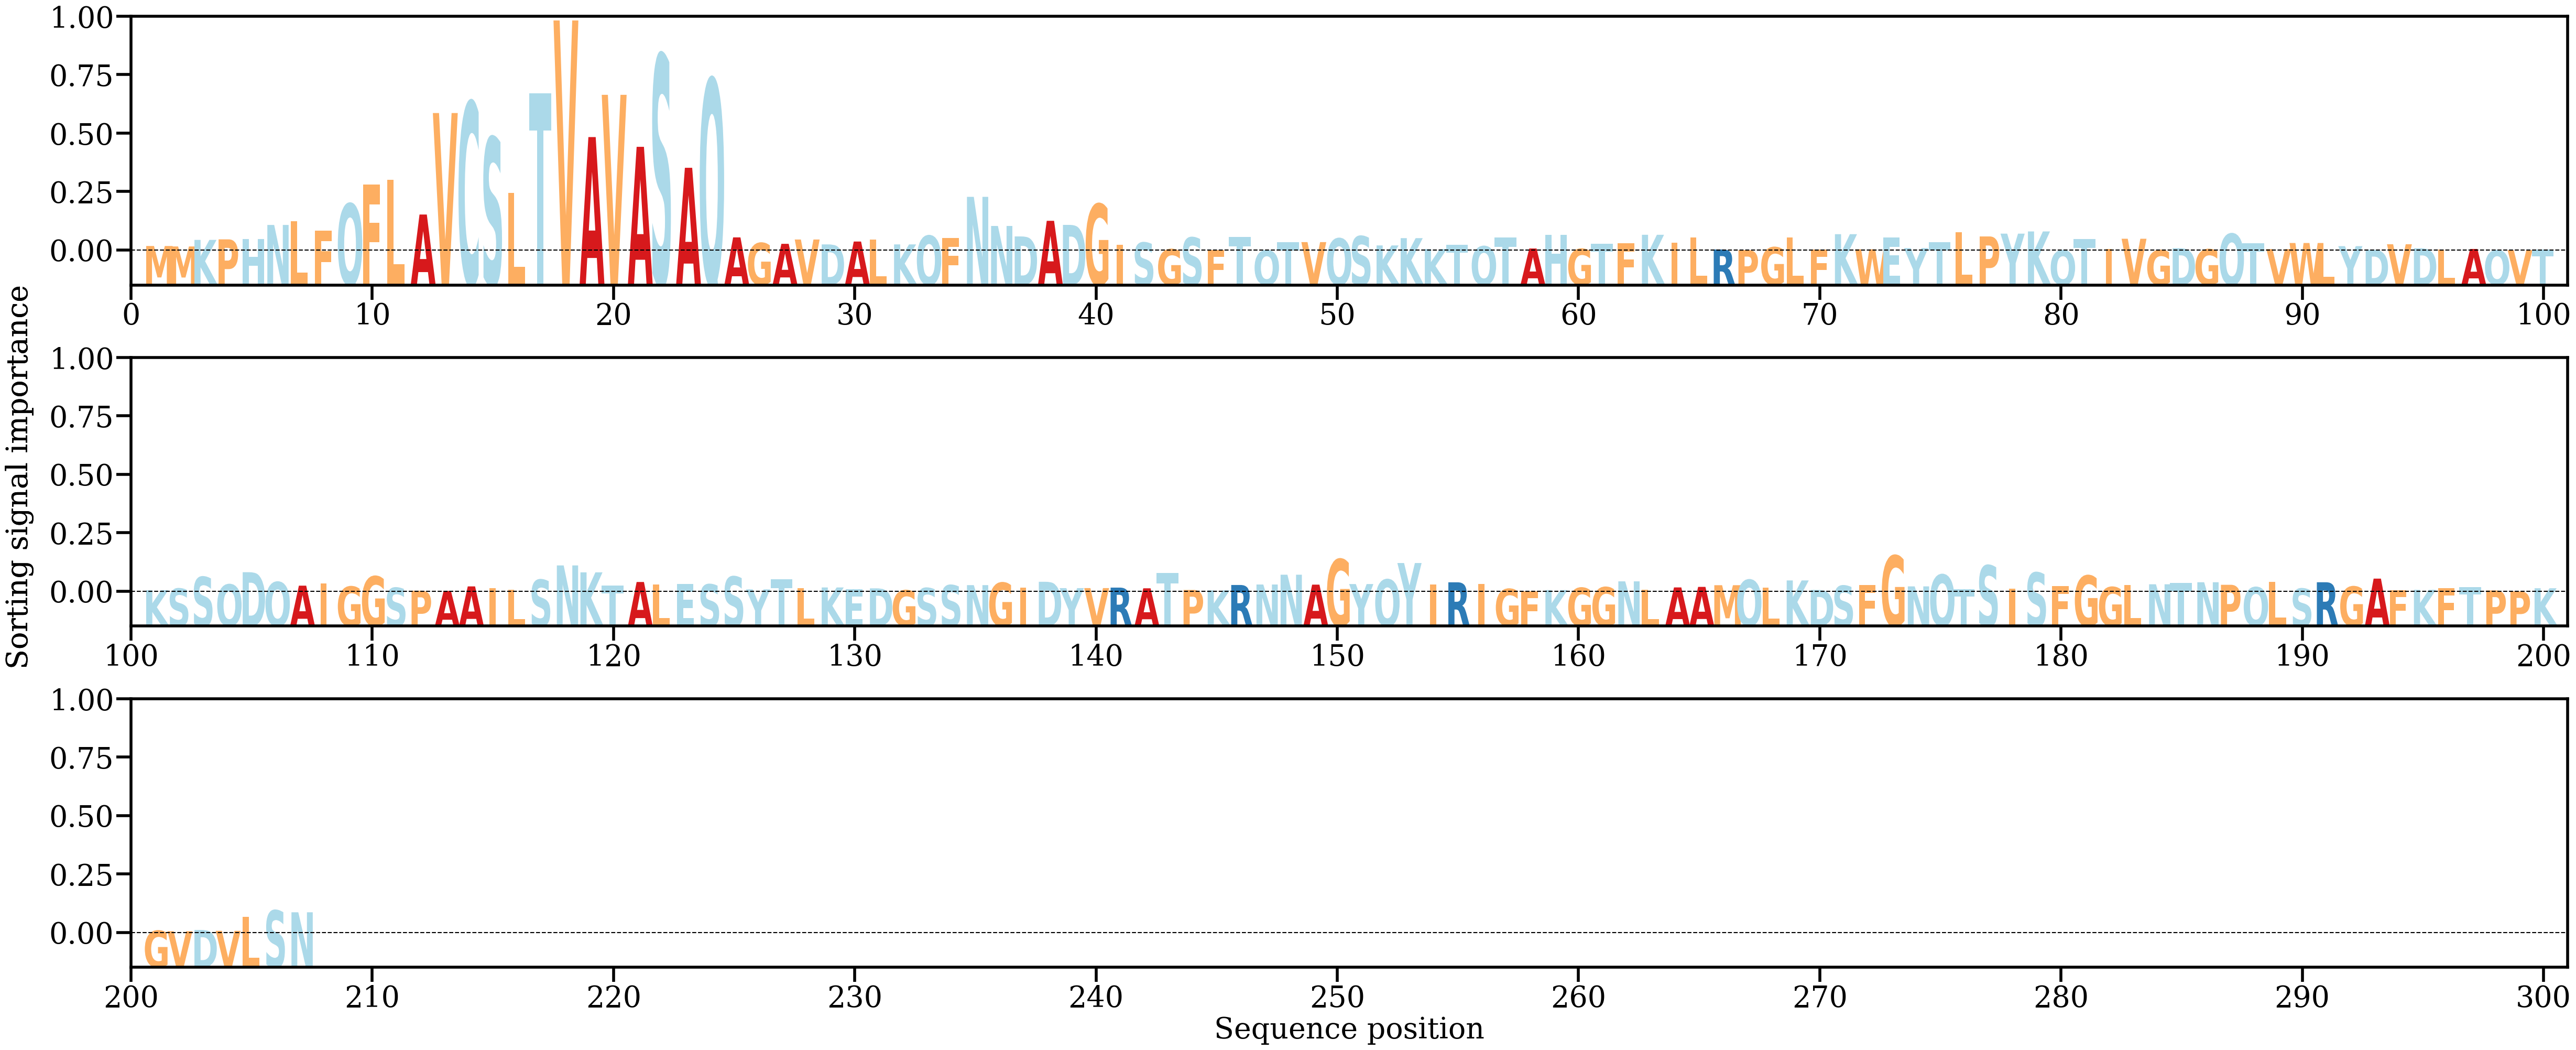

Source data for this figure (header and first rows):
AA, Alpha
M, [0.00126112]
M, [0.00113548]
K, [0.0029774]
P, [0.00312806]
H, [0.00314928]
N, [0.00717389]
L, [0.00818154]
F, [0.00556486]
Q, [0.01313027]
F, [0.01849524]
L, [0.01984217]
A, [0.01010051]
V, [0.03860084]
C, [0.04167802]
S, [0.03172007]
L, [0.01616559]
T, [0.04411872]
V, [0.06459574]
A, [0.03184893]
V, [0.04371388]
A, [0.02911236]
S, [0.05489895]
A, [0.02322396]
Q, [0.04811567]
A, [0.0036828]
G, [0.0021051]
A, [0.00187312]
V, [0.00308695]
D, [0.00171046]
A, [0.0025165]
L, [0.00310622]
K, [0.00171026]
Q, [0.00415195]
F, [0.00350384]
N, [0.01506789]
N, [0.0068896]
D, [0.00394808]
A, [0.00833553]
D, [0.00719079]
G, [0.01305494]
I, [0.00156151]
S, [0.00221979]
G, [0.000348]
S, [0.00364998]
F, [7.371118e-05]
T, [0.00380525]
Q, [2.1802934e-05]
T, [0.00236907]
V, [0.00235564]
Q, [0.00338308]
S, [0.00401458]
K, [0.00141851]
K, [0.00346881]
K, [0.00040956]
T, [0.0016554]
Q, [0.00117612]
T, [0.00360538]
A, [0.00056211]
H, [0.00444639]
G, [0.00044066]
... 147 more rows
